Photos from the image-classification dataset "CNN dataset" in the GitHub repository Syzoul/Chili-Detection-and-Classification-AI-Model. Its 3 classes are: defective chili, dry chili, normal chili.

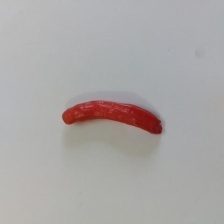
Label: defective chili

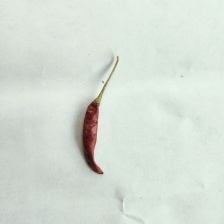
Label: dry chili

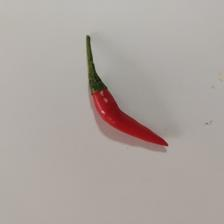
Label: normal chili

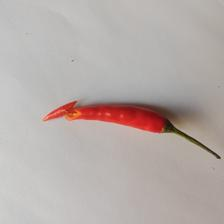
Label: defective chili

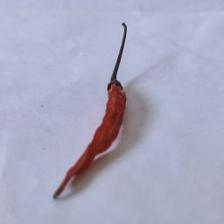
Label: dry chili

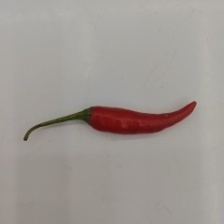
Label: normal chili
